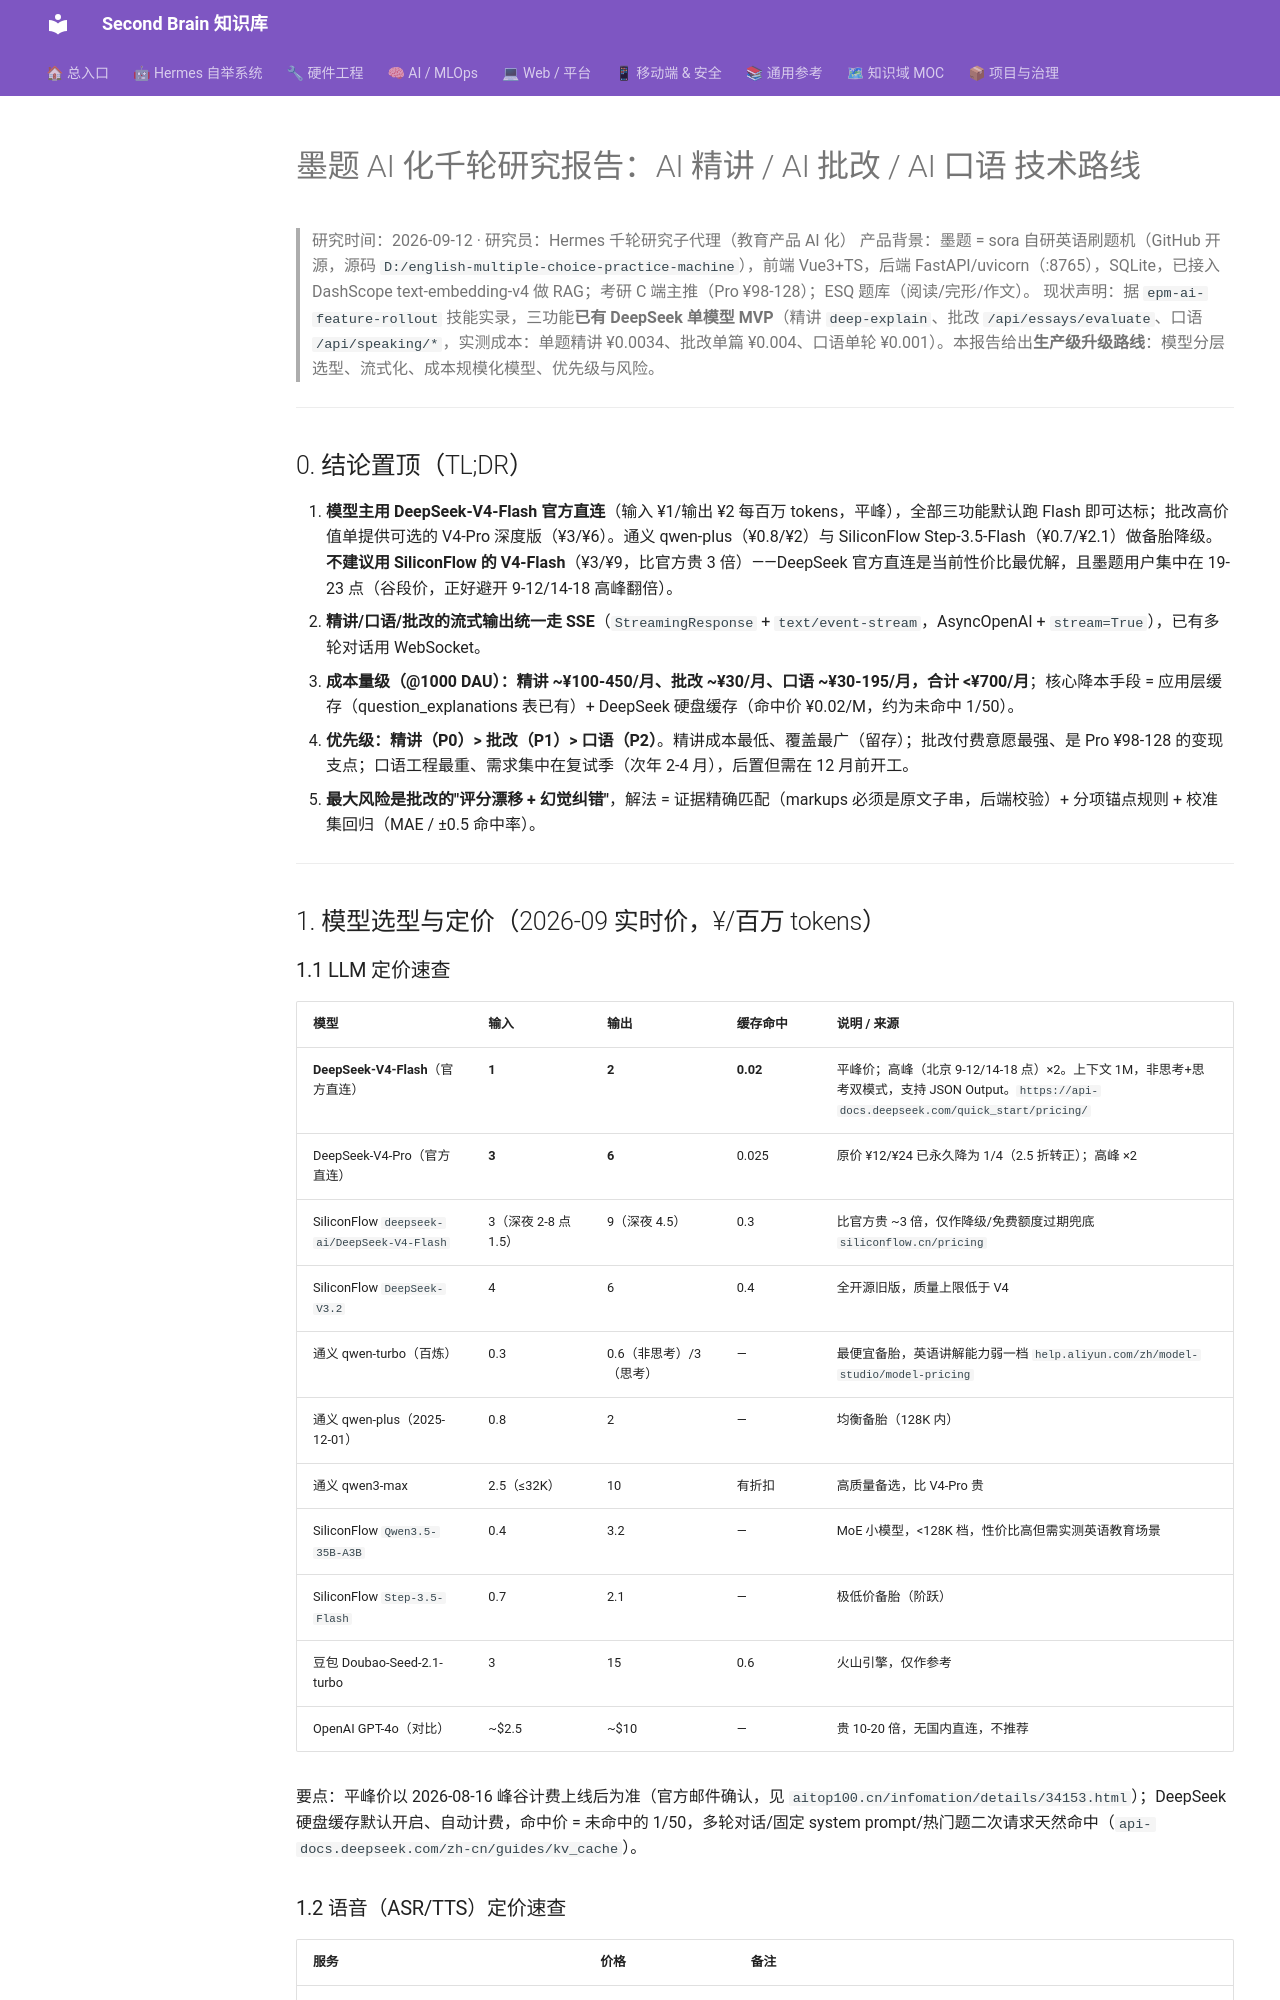

repository: mo9652962-ai/second-brain · page: kb/knowledge/Research/2026-09-11-self-study/research_moti_ai/index.html · generator: mkdocs

---
title: "墨题AI化-千轮研究-2026-09"
type: note
domain: Research
status: active
tags: [knowledge/research, 千轮研究, 墨题, ai-agent]
date: 2026-09-12
---

# 墨题 AI 化千轮研究报告：AI 精讲 / AI 批改 / AI 口语 技术路线

> 研究时间：2026-09-12 · 研究员：Hermes 千轮研究子代理（教育产品 AI 化）
> 产品背景：墨题 = sora 自研英语刷题机（GitHub 开源，源码 `D:/english-multiple-choice-practice-machine`），前端 Vue3+TS，后端 FastAPI/uvicorn（:8765），SQLite，已接入 DashScope text-embedding-v4 做 RAG；考研 C 端主推（Pro ¥98-128）；ESQ 题库（阅读/完形/作文）。
> 现状声明：据 `epm-ai-feature-rollout` 技能实录，三功能**已有 DeepSeek 单模型 MVP**（精讲 `deep-explain`、批改 `/api/essays/evaluate`、口语 `/api/speaking/*`，实测成本：单题精讲 ¥0.0034、批改单篇 ¥0.004、口语单轮 ¥0.001）。本报告给出**生产级升级路线**：模型分层选型、流式化、成本规模化模型、优先级与风险。

---

## 0. 结论置顶（TL;DR）

1. **模型主用 DeepSeek-V4-Flash 官方直连**（输入 ¥1/输出 ¥2 每百万 tokens，平峰），全部三功能默认跑 Flash 即可达标；批改高价值单提供可选的 V4-Pro 深度版（¥3/¥6）。通义 qwen-plus（¥0.8/¥2）与 SiliconFlow Step-3.5-Flash（¥0.7/¥2.1）做备胎降级。**不建议用 SiliconFlow 的 V4-Flash**（¥3/¥9，比官方贵 3 倍）——DeepSeek 官方直连是当前性价比最优解，且墨题用户集中在 19-23 点（谷段价，正好避开 9-12/14-18 高峰翻倍）。
2. **精讲/口语/批改的流式输出统一走 SSE**（`StreamingResponse` + `text/event-stream`，AsyncOpenAI + `stream=True`），已有多轮对话用 WebSocket。
3. **成本量级（@1000 DAU）：精讲 ~¥100-450/月、批改 ~¥30/月、口语 ~¥30-195/月，合计 <¥700/月**；核心降本手段 = 应用层缓存（question_explanations 表已有）+ DeepSeek 硬盘缓存（命中价 ¥0.02/M，约为未命中 1/50）。
4. **优先级：精讲（P0）> 批改（P1）> 口语（P2）**。精讲成本最低、覆盖最广（留存）；批改付费意愿最强、是 Pro ¥98-128 的变现支点；口语工程最重、需求集中在复试季（次年 2-4 月），后置但需在 12 月前开工。
5. **最大风险是批改的"评分漂移 + 幻觉纠错"**，解法 = 证据精确匹配（markups 必须是原文子串，后端校验）+ 分项锚点规则 + 校准集回归（MAE / ±0.5 命中率）。

---

## 1. 模型选型与定价（2026-09 实时价，¥/百万 tokens）

### 1.1 LLM 定价速查

| 模型 | 输入 | 输出 | 缓存命中 | 说明 / 来源 |
|---|---|---|---|---|
| **DeepSeek-V4-Flash**（官方直连） | **1** | **2** | **0.02** | 平峰价；高峰（北京 9-12/14-18 点）×2。上下文 1M，非思考+思考双模式，支持 JSON Output。`https://api-docs.deepseek.com/quick_start/pricing/` |
| DeepSeek-V4-Pro（官方直连） | **3** | **6** | 0.025 | 原价 ¥12/¥24 已永久降为 1/4（2.5 折转正）；高峰 ×2 |
| SiliconFlow `deepseek-ai/DeepSeek-V4-Flash` | 3（深夜 2-8 点 1.5） | 9（深夜 4.5） | 0.3 | 比官方贵 ~3 倍，仅作降级/免费额度过期兜底 `siliconflow.cn/pricing` |
| SiliconFlow `DeepSeek-V3.2` | 4 | 6 | 0.4 | 全开源旧版，质量上限低于 V4 |
| 通义 qwen-turbo（百炼） | 0.3 | 0.6（非思考）/3（思考） | — | 最便宜备胎，英语讲解能力弱一档 `help.aliyun.com/zh/model-studio/model-pricing` |
| 通义 qwen-plus（2025-12-01） | 0.8 | 2 | — | 均衡备胎（128K 内） |
| 通义 qwen3-max | 2.5（≤32K） | 10 | 有折扣 | 高质量备选，比 V4-Pro 贵 |
| SiliconFlow `Qwen3.5-35B-A3B` | 0.4 | 3.2 | — | MoE 小模型，<128K 档，性价比高但需实测英语教育场景 |
| SiliconFlow `Step-3.5-Flash` | 0.7 | 2.1 | — | 极低价备胎（阶跃） |
| 豆包 Doubao-Seed-2.1-turbo | 3 | 15 | 0.6 | 火山引擎，仅作参考 |
| OpenAI GPT-4o（对比） | ~$2.5 | ~$10 | — | 贵 10-20 倍，无国内直连，不推荐 |

要点：平峰价以 2026-08-16 峰谷计费上线后为准（官方邮件确认，见 `aitop100.cn/infomation/details/34153.html`）；DeepSeek 硬盘缓存默认开启、自动计费，命中价 = 未命中的 1/50，多轮对话/固定 system prompt/热门题二次请求天然命中（`api-docs.deepseek.com/zh-cn/guides/kv_cache`）。
